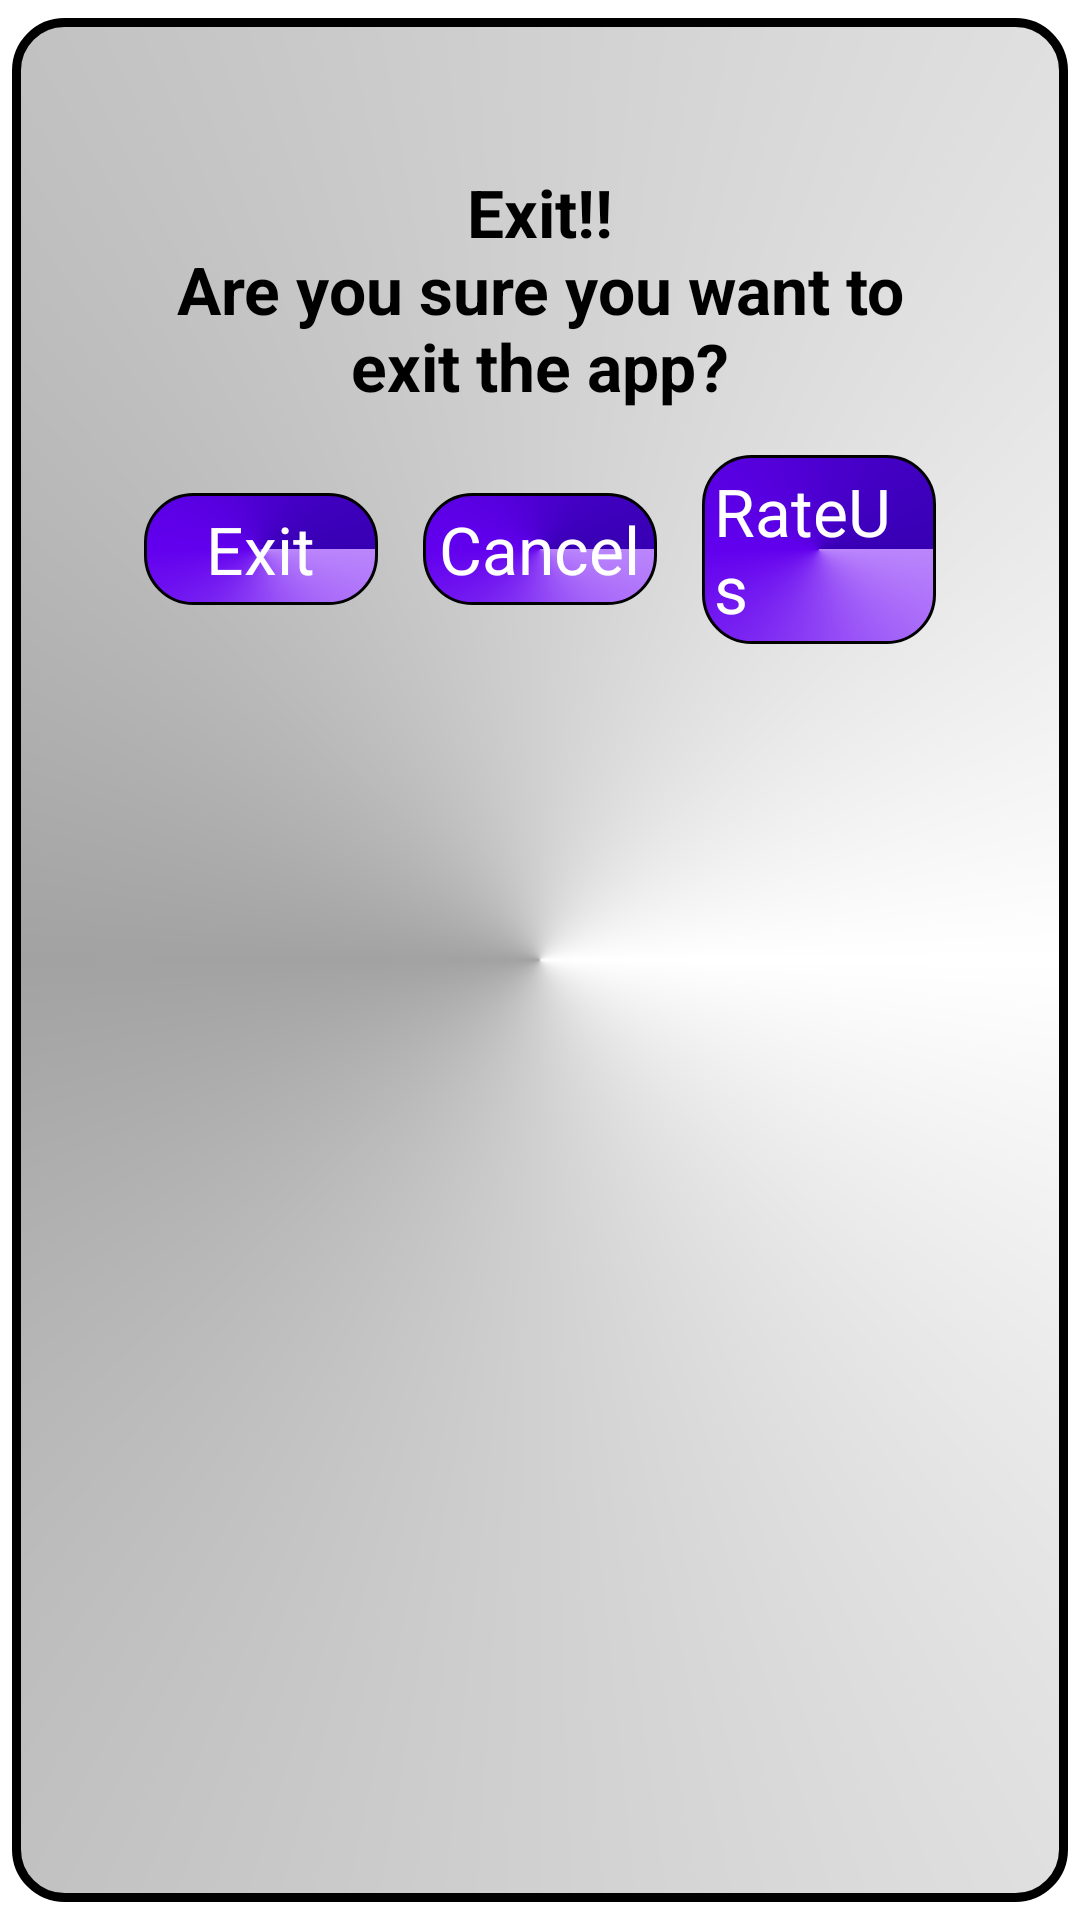

The Android layout XML behind this screen, and the referenced resources:
<!-- AndroidManifest.xml: application theme Theme.VideoStatusMaker -->
<!-- res/layout/custome_dialog_box.xml -->
<?xml version="1.0" encoding="utf-8"?>
<RelativeLayout xmlns:android="http://schemas.android.com/apk/res/android"

    android:layout_width="wrap_content"
    android:layout_height="wrap_content"
    xmlns:app="http://schemas.android.com/apk/res-auto"
    android:layout_marginHorizontal="30dp"
    android:layout_gravity="center"
   android:background="@drawable/curvebackground"
    android:padding="8dp"
    app:cardCornerRadius="50dp"
    android:outlineAmbientShadowColor="@color/black">



    <LinearLayout
        android:layout_width="wrap_content"
        android:layout_height="wrap_content"
android:layout_margin="30dp"
        android:baselineAligned="false"
        android:gravity="center"
        android:hapticFeedbackEnabled="true"
        android:orientation="vertical"
        android:padding="10dp">


        <TextView
            android:layout_width="match_parent"
            android:layout_height="wrap_content"
            android:layout_marginTop="8dp"
            android:gravity="center"
            android:text="@string/confirm_exit"
            android:textAppearance="@style/TextAppearance.AppCompat.Large"
            android:textColor="@color/black"

            android:textStyle="bold" />


        <LinearLayout
            android:layout_width="match_parent"
            android:layout_height="wrap_content"
            android:layout_marginTop="15dp"
            android:gravity="center"
            android:orientation="horizontal"
            android:weightSum="3">

            <LinearLayout
                android:id="@+id/ext"
                android:layout_width="0dp"
                android:layout_height="wrap_content"


                android:layout_weight="1"
                android:background="@drawable/gradiant_bg"
                android:gravity="center">

                <TextView

                    android:layout_width="wrap_content"
                    android:layout_height="wrap_content"
                    android:paddingLeft="6dp"
                    android:paddingTop="4dp"
                    android:paddingRight="6dp"
                    android:paddingBottom="4dp"
                    android:text="Exit"
                    android:textAppearance="@style/TextAppearance.AppCompat.Large"
                    android:textColor="@color/white" />

            </LinearLayout>

            <LinearLayout
                android:id="@+id/cancel"
                android:layout_width="0dp"
                android:layout_height="wrap_content"
                android:layout_marginLeft="15dp"

                android:layout_weight="1"
                android:background="@drawable/gradiant_bg"
                android:gravity="center">

                <TextView
                    android:layout_width="wrap_content"
                    android:layout_height="wrap_content"
                    android:padding="4dp"
                    android:text="Cancel"
                    android:textAppearance="@style/TextAppearance.AppCompat.Large"
                    android:textColor="@color/white" />
            </LinearLayout>

            <LinearLayout
                android:id="@+id/rate"
                android:layout_width="0dp"
                android:layout_height="wrap_content"
                android:layout_marginLeft="15dp"

                android:layout_weight="1"
                android:background="@drawable/gradiant_bg"
                android:gravity="center">

                <TextView
                    android:layout_width="wrap_content"
                    android:layout_height="wrap_content"
                    android:padding="4dp"
                    android:text="RateUs"
                    android:textAppearance="@style/TextAppearance.AppCompat.Large"
                    android:textColor="@color/white" />
            </LinearLayout>

        </LinearLayout>


        <LinearLayout
            android:layout_width="match_parent"
            android:layout_height="wrap_content"
            android:layout_marginTop="15dp"
            android:orientation="horizontal"

            android:weightSum="3">


        </LinearLayout>


    </LinearLayout>


</RelativeLayout>
<!-- resources referenced by this layout -->
<resources>
  <color name="black">#FF000000</color>
  <color name="white">#FFFFFFFF</color>
  <!-- drawable curvebackground (drawable) -->
  <?xml version="1.0" encoding="utf-8"?>
  <inset xmlns:android="http://schemas.android.com/apk/res/android"
      xmlns:tools="http://schemas.android.com/tools"
      android:insetLeft="4dp"
      android:insetTop="6dp"
      android:insetRight="4dp"
      android:insetBottom="6dp">
      <ripple android:color="?attr/colorControlHighlight"
          tools:targetApi="lollipop">
          <item>
              <shape xmlns:android="http://schemas.android.com/apk/res/android"
                  android:shape="rectangle">
                  <stroke android:width="3dp"
                      android:color="#ff000000"
                      />
                  <gradient
                      android:startColor="@color/startcolorgradient"
                      android:centerColor="@color/startcolorgradient"
  
  
  
  
                      android:endColor="@color/startcolorgradient"
  
                      android:type="sweep" />
                  <corners android:radius="16dp"/>
  
              </shape>
          </item>
      </ripple>
  </inset>
  <!-- drawable gradiant_bg (drawable) -->
  <?xml version="1.0" encoding="utf-8"?>
    <shape xmlns:android="http://schemas.android.com/apk/res/android"
          android:shape="rectangle">
      <stroke android:width="1dp"
          android:color="#ff000000"
          />
          <gradient
              android:startColor="@color/purple_200"
              android:centerColor="@color/purple_500"
  
  
  
  
              android:endColor="@color/purple_700"
  
              android:type="sweep" />
          <corners android:radius="16dp"/>
  
      </shape>
  <string name="confirm_exit">Exit!!\nAre you sure you want to exit the app?</string>
  <style name="Theme.VideoStatusMaker" parent="Theme.MaterialComponents.DayNight.DarkActionBar">
          
          <item name="colorPrimary">@color/purple_500</item>
          <item name="colorPrimaryVariant">@color/purple_700</item>
          <item name="colorOnPrimary">@color/white</item>
          
          <item name="colorSecondary">@color/teal_200</item>
          <item name="colorSecondaryVariant">@color/teal_700</item>
          <item name="colorOnSecondary">@color/black</item>
          
          <item name="android:statusBarColor" tools:targetApi="l">?attr/colorPrimaryVariant</item>
          
      </style>
  <color name="startcolorgradient">#FFFFFF</color>
  <color name="purple_200">#FFBB86FC</color>
  <color name="purple_500">#FF6200EE</color>
  <color name="purple_700">#FF3700B3</color>
  <color name="teal_200">#FF03DAC5</color>
  <color name="teal_700">#FF018786</color>
</resources>
